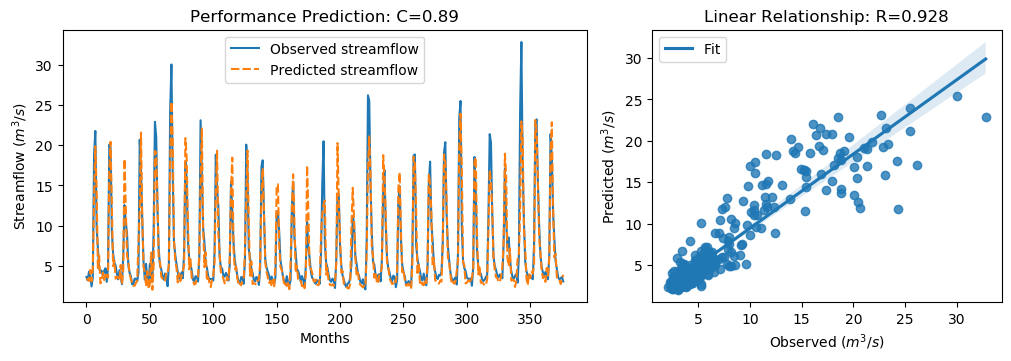

Data behind this chart, as committed beside it:
y_true, y_pred, y_true_scaled, y_pred_scaled
3.63, 3.24, -0.5645, -0.62
3.21, 3.389, -0.6243, -0.5988
4.29, 3.144, -0.4707, -0.6337
3.67, 4.502, -0.5589, -0.4406
2.46, 3.081, -0.7309, -0.6426
3.54, 4.672, -0.5773, -0.4164
18.82, 13.66, 1.595, 0.8613
21.76, 19.85, 2.013, 1.741
9.83, 14.6, 0.3169, 0.9957
7.16, 4.506, -0.06268, -0.4399
4.67, 6.261, -0.4167, -0.1904
4.44, 2.84, -0.4494, -0.6769
4.4, 3.05, -0.4551, -0.647
3.83, 4.193, -0.5361, -0.4846
4.42, 3.251, -0.4522, -0.6185
4.72, 4.158, -0.4096, -0.4895
3.03, 3.679, -0.6499, -0.5575
4.87, 3.533, -0.3883, -0.5784
20.07, 16.84, 1.773, 1.314
19.62, 20.41, 1.709, 1.821
9.33, 12.74, 0.2458, 0.731
6.56, 4.977, -0.148, -0.373
5.37, 5.701, -0.3172, -0.2702
5.07, 3.42, -0.3598, -0.5944
4.02, 3.668, -0.5091, -0.5591
3.34, 3.587, -0.6058, -0.5706
4.47, 3.169, -0.4451, -0.63
3.61, 5.121, -0.5674, -0.3526
2.75, 2.719, -0.6897, -0.6941
6.28, 4.602, -0.1878, -0.4264
12.55, 18.29, 0.7036, 1.519
10.44, 12.26, 0.4036, 0.662
9.01, 6.286, 0.2003, -0.1869
5.12, 5.551, -0.3527, -0.2915
4.16, 4.057, -0.4892, -0.5039
3.72, 3.372, -0.5518, -0.6012
2.73, 2.922, -0.6925, -0.6652
2.73, 2.539, -0.6925, -0.7197
3.43, 2.55, -0.593, -0.7181
3.4, 2.869, -0.5972, -0.6727
3.1, 3.204, -0.6399, -0.6252
4.17, 7.874, -0.4878, 0.03876
20.66, 11.94, 1.857, 0.6175
16.78, 21.55, 1.305, 1.983
10.67, 11.09, 0.4363, 0.4958
5.59, 4.919, -0.2859, -0.3813
3.31, 4.202, -0.61, -0.4832
5.26, 2.5, -0.3328, -0.7252
3.05, 4.332, -0.647, -0.4647
3.04, 2.131, -0.6484, -0.7777
5.26, 2.735, -0.3328, -0.6918
3.41, 6.668, -0.5958, -0.1327
3.07, 2.05, -0.6442, -0.7892
9.62, 5.17, 0.2871, -0.3457
22.89, 19.27, 2.174, 1.659
21.04, 19.11, 1.911, 1.636
12.14, 13.28, 0.6453, 0.8078
7.0, 5.717, -0.08543, -0.2678
5.08, 5.508, -0.3584, -0.2975
4.58, 3.671, -0.4295, -0.5587
... 317 more rows
